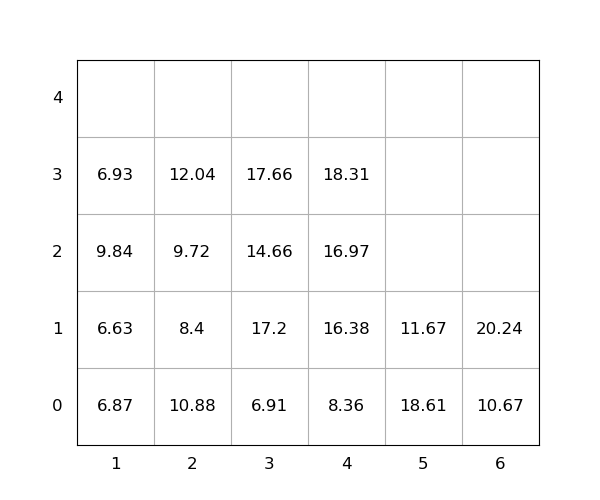

Source data for this figure (header and first rows):
idx, loc_x, loc_y, loc_z, weight, seq, emerg, reloc, size(ft)
1, 4, 0, 0, 8.36, 0, 0, 0, 20
2, 6, 0, 0, 10.67, 0, 0, 0, 20
3, 3, 0, 0, 6.91, 0, 0, 0, 20
4, 3, 0, 1, 17.2, 0, 0, 1.0, 20
5, 1, 0, 0, 6.87, 0, 0, 1.0, 20
6, 3, 0, 2, 14.66, 1, 0, 1.0, 20
7, 3, 0, 3, 17.66, 2, 0, 1.0, 20
8, 1, 0, 1, 6.63, 3, 0, 1.0, 20
9, 2, 0, 0, 10.88, 4, 0, 1.0, 20
10, 2, 0, 1, 8.4, 5, 0, 1.0, 20
11, 5, 0, 0, 18.61, 6, 0, 1.0, 20
12, 5, 0, 1, 11.67, 7, 0, 1.0, 20
13, 4, 0, 1, 16.38, 8, 0, 1.0, 20
14, 2, 0, 2, 9.72, 9, 0, 1.0, 20
15, 2, 0, 3, 12.04, 10, 0, 1.0, 20
16, 6, 0, 1, 20.24, 11, 0, 0, 20
17, 4, 0, 2, 16.97, 12, 0, 1.0, 20
18, 4, 0, 3, 18.31, 13, 0, 1.0, 20
19, 1, 0, 2, 9.84, 14, 0, 1.0, 20
20, 1, 0, 3, 6.93, 15, 0, 1.0, 20
